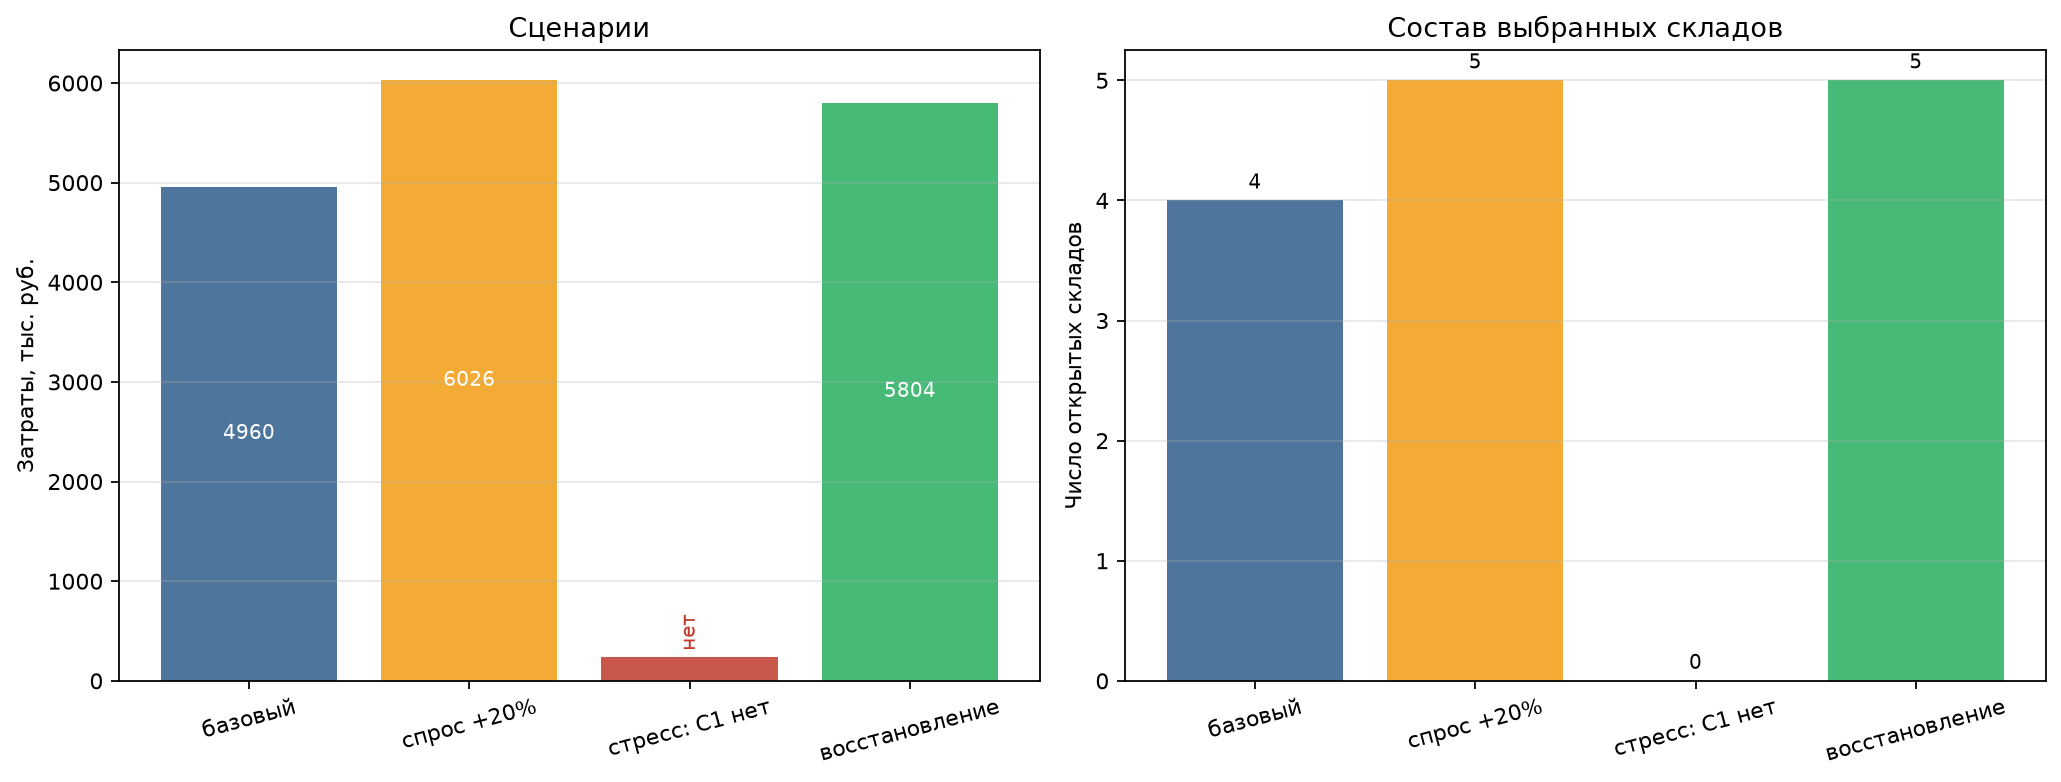

Values plotted in this chart, from the file beside it:
scenario, status, cost, opened, unmet_demand
base, 0, 4960, Кандидат C1; Кандидат C2; Кандидат C3; К…, 0.0
deficit, 0, 6026, Кандидат C1; Кандидат C2; Кандидат C3; К…, 0.0
stress, 2, , , 53.0
recovery, 0, 5804, Кандидат C2; Кандидат C3; Кандидат C4; К…, 0.0
